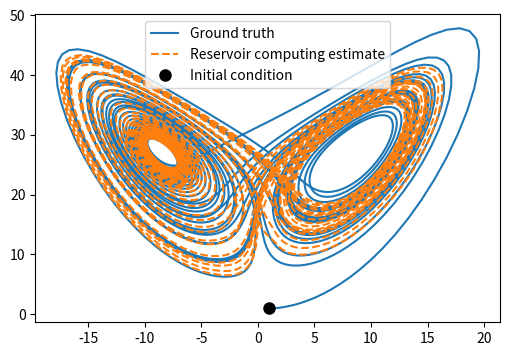
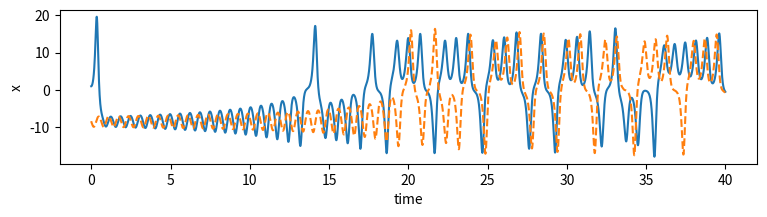
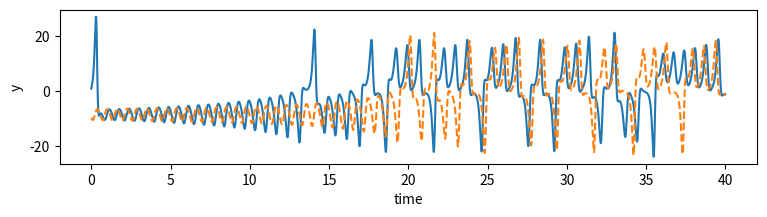
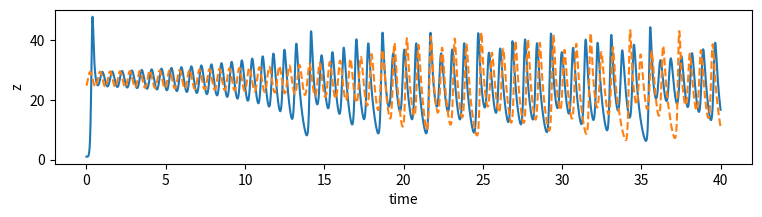

Write the Python code that produced these figures, in order.
import numpy as np
import matplotlib.pyplot as plt
from scipy.integrate import odeint
from scipy import sparse

rho = 28.0
sigma = 10.0
beta = 8.0 / 3.0
dt = 0.01

def f(state, t): #функция
    x, y, z = state
    return sigma * (y - x), x * (rho - z) - y, x * y - beta * z

x_train_length = 40.0 #<-- здесь выбираем, от 0 до каких пор знаем реальные значения
sequence_length = 4000  #<-- здесь выбираем, от 0 до каких пор тренируемся
x_sim_length = int(x_train_length/dt) #<-- здесь выбираем, от 0 до каких пор предсказываем

state0 = [1.0, 1.0, 1.0]
time_steps = np.arange(0.0, x_train_length, dt) #<-- здесь выбираем, от 0 до каких пор знаем реальные значения

#1
x_train = odeint(f, state0, time_steps) 

radius = 0.8
sparsity = 0.01
input_dim = 3
reservoir_size = 999
n_steps_prerun = 200
regularization = 1e-2
#2
sequence = []
for i in range(sequence_length): #<-- здесь выбираем, от 0 до каких пор тренируемся
    sequence.append(x_train[i])
#3
#Случайным образом инициализируйте веса сети:
weights_hidden = sparse.random(reservoir_size, reservoir_size, density=sparsity)
eigenvalues, _ = sparse.linalg.eigs(weights_hidden)
weights_hidden = weights_hidden / np.max(np.abs(eigenvalues)) * radius
#4
weights_input = np.zeros((reservoir_size, input_dim))
q = int(reservoir_size / input_dim)
for i in range(0, input_dim):
    weights_input[i * q:(i + 1) * q, i] = 2 * np.random.rand(q) - 1 #что за ":"?

wi = weights_input
weights_output = np.zeros((input_dim, reservoir_size))
#5
#Вставьте последовательность в скрытое состояние сети:
def initialize_hidden(reservoir_size, n_steps_prerun, sequence):
    hidden = np.zeros((reservoir_size, 1))
    for t in range(n_steps_prerun):
        
        input = sequence[t].reshape(-1, 1)
        
        hidden = np.tanh(weights_hidden @ hidden + weights_input @ input)
        
    return hidden
#6
def augment_hidden(hidden):
    h_aug = hidden.copy()
    h_aug[::2] = pow(h_aug[::2], 2.0)
    return h_aug
#7
hidden = initialize_hidden(reservoir_size, n_steps_prerun, sequence)
hidden_states = []
targets = []
#8
for t in range(n_steps_prerun, len(sequence) - 1):
    input = np.reshape(sequence[t], (-1, 1))
    target = np.reshape(sequence[t + 1], (-1, 1))
   
    hidden = np.tanh(weights_hidden @ hidden + weights_input @ input)
    hidden = augment_hidden(hidden)
    hidden_states.append(hidden)
    targets.append(target)
#9
targets = np.squeeze(np.array(targets))
hidden_states = np.squeeze(np.array(hidden_states))
print(hidden_states)
#10
#Регрессия для получения линейных весов выходного слоя:
weights_output = (np.linalg.inv(hidden_states.T@hidden_states + regularization * np.eye(reservoir_size)) @ hidden_states.T@targets).T
#11
def predict(sequence, n_steps_predict):
    hidden = initialize_hidden(reservoir_size, n_steps_prerun, sequence) #тут
    input = sequence[n_steps_prerun].reshape((-1, 1))
  
    outputs = []

    for t in range(n_steps_prerun, n_steps_prerun + n_steps_predict):
        hidden = np.tanh(weights_hidden @ hidden + weights_input @ input)
        hidden = augment_hidden(hidden) #тут
        output = weights_output @ hidden
        input = output
        outputs.append(output)
    return np.array(outputs)

x_sim = predict(sequence, x_sim_length) #<-- здесь выбираем, от 0 до каких пор предсказываем

#графики
plt.figure(figsize=(6, 4))
plt.plot(x_train[:x_sim_length, 0], x_train[:x_sim_length, 2], label="Ground truth")
plt.plot(x_sim[:, 0], x_sim[:, 2],'--', label="Reservoir computing estimate")
plt.plot(x_train[0, 0], x_train[0, 2], "ko", label="Initial condition", markersize=8)

plt.legend()
plt.show()

def plot_dimension(dim, name):
    fig = plt.figure(figsize=(9,2))
    ax = fig.gca()
    ax.plot(time_steps, x_train[:, dim])
    ax.plot(time_steps, x_sim[:, dim], "--")
    plt.xlabel("time")
    plt.ylabel(name)
    plt.draw()
    plt.show()

plot_dimension(0, 'x')
plot_dimension(1, 'y')
plot_dimension(2, 'z')

#поиск среднего и максимального отклонений
#поиск среднего и максимального отклонений
x_sim_reservoir_X = np.arange(0.0, x_train_length, dt)
for k in range(x_sim_length):
    x_sim_reservoir_X[k] = x_sim[:, 0][k][0]
    
x_sim_reservoir_Y = np.arange(0.0, x_train_length, dt)
for s in range(x_sim_length):
    x_sim_reservoir_Y[s] = x_sim[:, 1][s][0]

x_sim_reservoir_Z = np.arange(0.0, x_train_length, dt)
for c in range(x_sim_length):
    x_sim_reservoir_Z[c] = x_sim[:, 2][c][0] 
    
variances = []

variances = x_train[:, 0] - x_sim_reservoir_X
variances = np.abs(variances)
print("Макс. откл по ",0, " = ", max(variances))
sum_variance = sum(variances)
x_avg_sum_variance = sum_variance/x_sim_length
print("Ср. откл по ",0, " = ", x_avg_sum_variance)

variances = x_train[:, 1] - x_sim_reservoir_Y
variances = np.abs(variances)
print("Макс. откл по ",1, " = ", max(variances))
sum_variance = sum(variances)
y_avg_sum_variance = sum_variance/x_sim_length
print("Ср. откл по ",1, " = ", y_avg_sum_variance)

variances = x_train[:, 2] - x_sim_reservoir_Z
variances = np.abs(variances)
print("Макс. откл по ",2, " = ", max(variances))
sum_variance = sum(variances)
z_avg_sum_variance = sum_variance/x_sim_length
print("Ср. откл по ",2, " = ", z_avg_sum_variance)








